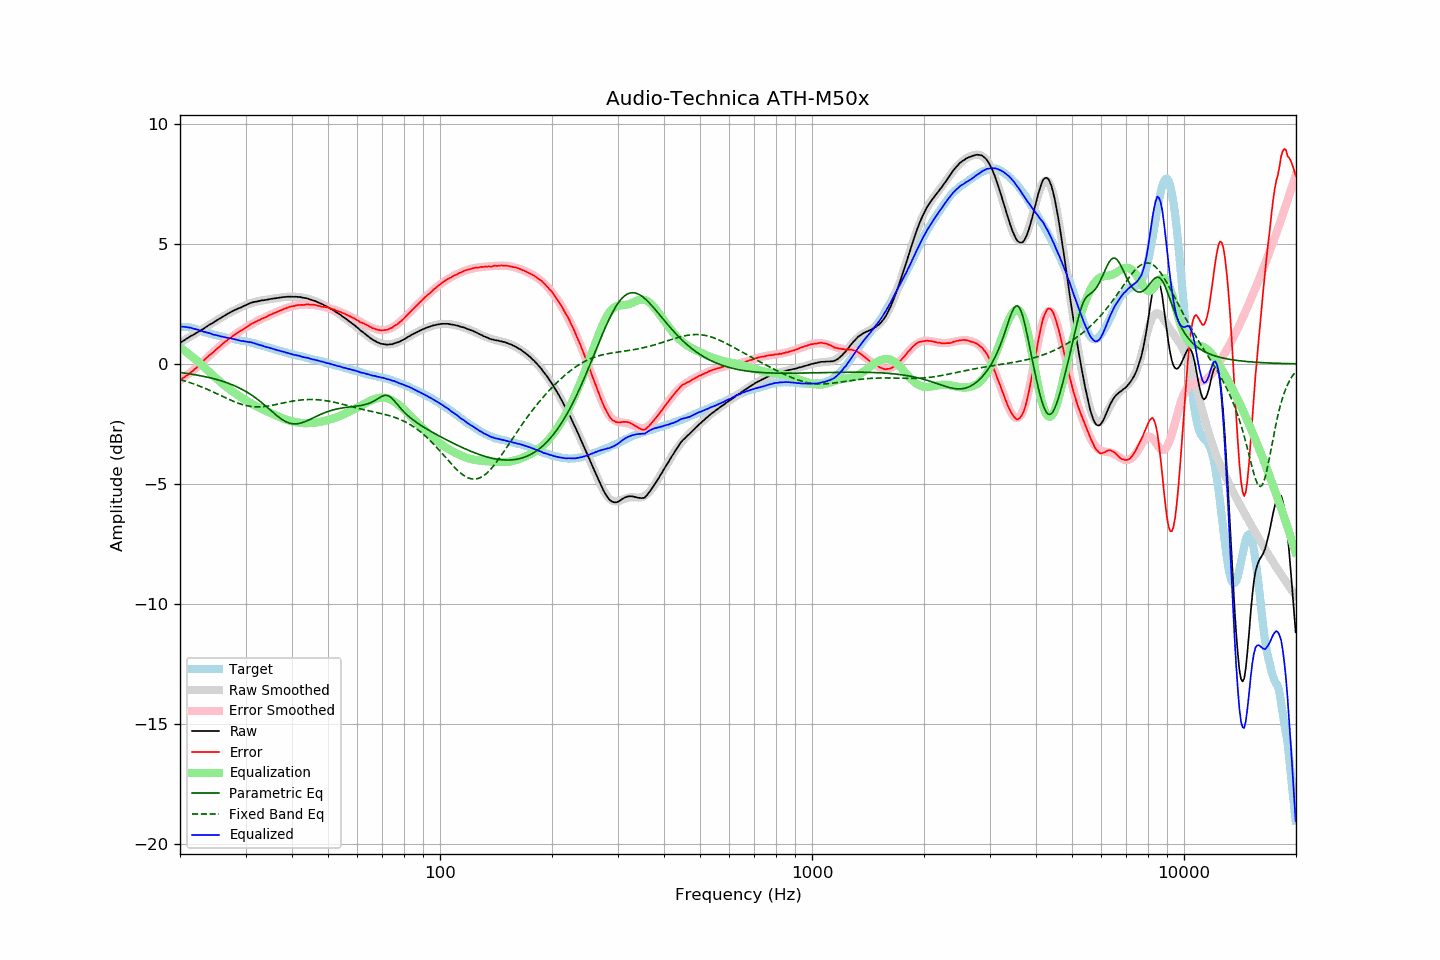

The table this chart was drawn from, first rows:
frequency, raw, error, smoothed, error_smoothed, equalization, parametric_eq, fixed_band_eq, equalized_raw, equalized_smoothed, target
20.00, 0.88, -0.66, 0.88, -0.68, 0.68, -0.36, -0.65, 1.56, 1.56, 1.54
20.20, 0.92, -0.62, 0.92, -0.63, 0.63, -0.37, -0.67, 1.55, 1.55, 1.54
20.40, 0.96, -0.58, 0.96, -0.59, 0.59, -0.37, -0.69, 1.54, 1.55, 1.54
20.61, 1.00, -0.54, 1.00, -0.54, 0.54, -0.38, -0.71, 1.53, 1.54, 1.54
20.81, 1.05, -0.49, 1.04, -0.49, 0.49, -0.39, -0.73, 1.54, 1.53, 1.54
21.02, 1.08, -0.46, 1.08, -0.44, 0.44, -0.40, -0.75, 1.51, 1.52, 1.54
21.23, 1.13, -0.39, 1.12, -0.38, 0.38, -0.41, -0.78, 1.51, 1.50, 1.52
21.44, 1.17, -0.34, 1.16, -0.33, 0.33, -0.42, -0.80, 1.50, 1.49, 1.51
21.66, 1.20, -0.29, 1.20, -0.28, 0.28, -0.44, -0.82, 1.47, 1.48, 1.49
21.87, 1.24, -0.23, 1.24, -0.22, 0.22, -0.45, -0.85, 1.46, 1.46, 1.47
22.09, 1.28, -0.18, 1.28, -0.16, 0.16, -0.46, -0.87, 1.44, 1.45, 1.46
22.31, 1.32, -0.11, 1.32, -0.11, 0.11, -0.47, -0.89, 1.43, 1.43, 1.43
22.54, 1.36, -0.05, 1.36, -0.05, 0.05, -0.48, -0.92, 1.40, 1.41, 1.41
22.76, 1.40, 0.01, 1.40, 0.02, -0.02, -0.50, -0.95, 1.38, 1.38, 1.39
22.99, 1.44, 0.08, 1.44, 0.08, -0.08, -0.51, -0.97, 1.36, 1.36, 1.36
23.22, 1.48, 0.15, 1.48, 0.14, -0.14, -0.52, -1.00, 1.33, 1.34, 1.33
23.45, 1.53, 0.22, 1.53, 0.21, -0.21, -0.54, -1.03, 1.32, 1.32, 1.31
23.69, 1.57, 0.27, 1.57, 0.27, -0.27, -0.55, -1.06, 1.30, 1.30, 1.30
23.92, 1.62, 0.34, 1.61, 0.33, -0.33, -0.57, -1.09, 1.29, 1.28, 1.27
24.16, 1.66, 0.39, 1.65, 0.39, -0.39, -0.58, -1.12, 1.27, 1.26, 1.26
24.40, 1.69, 0.45, 1.69, 0.45, -0.45, -0.60, -1.15, 1.24, 1.24, 1.24
24.65, 1.73, 0.50, 1.74, 0.51, -0.51, -0.62, -1.18, 1.21, 1.22, 1.22
24.89, 1.78, 0.58, 1.78, 0.57, -0.57, -0.64, -1.21, 1.21, 1.20, 1.20
25.14, 1.82, 0.63, 1.82, 0.63, -0.63, -0.65, -1.24, 1.19, 1.19, 1.19
25.39, 1.86, 0.69, 1.86, 0.69, -0.69, -0.67, -1.28, 1.17, 1.17, 1.17
25.65, 1.90, 0.74, 1.90, 0.74, -0.74, -0.69, -1.31, 1.15, 1.16, 1.16
25.91, 1.94, 0.81, 1.94, 0.80, -0.80, -0.71, -1.34, 1.14, 1.14, 1.13
26.16, 1.98, 0.86, 1.98, 0.86, -0.86, -0.73, -1.37, 1.12, 1.12, 1.12
26.43, 2.02, 0.91, 2.02, 0.91, -0.91, -0.76, -1.40, 1.11, 1.11, 1.11
26.69, 2.06, 0.97, 2.06, 0.96, -0.96, -0.78, -1.43, 1.09, 1.09, 1.09
26.96, 2.10, 1.02, 2.09, 1.02, -1.02, -0.80, -1.46, 1.08, 1.08, 1.08
27.23, 2.14, 1.07, 2.13, 1.07, -1.07, -0.83, -1.49, 1.07, 1.06, 1.07
27.50, 2.17, 1.11, 2.17, 1.12, -1.12, -0.86, -1.52, 1.05, 1.05, 1.06
27.77, 2.21, 1.17, 2.20, 1.16, -1.16, -0.88, -1.55, 1.04, 1.04, 1.04
28.05, 2.24, 1.21, 2.23, 1.21, -1.21, -0.91, -1.58, 1.03, 1.02, 1.03
28.33, 2.27, 1.26, 2.27, 1.26, -1.26, -0.94, -1.61, 1.01, 1.01, 1.00
28.62, 2.30, 1.30, 2.30, 1.30, -1.30, -0.97, -1.63, 0.99, 1.00, 0.99
28.90, 2.33, 1.35, 2.33, 1.35, -1.35, -1.01, -1.66, 0.98, 0.99, 0.98
29.19, 2.35, 1.39, 2.36, 1.39, -1.39, -1.04, -1.68, 0.96, 0.97, 0.96
29.48, 2.39, 1.43, 2.39, 1.44, -1.44, -1.07, -1.70, 0.95, 0.96, 0.96
29.78, 2.42, 1.47, 2.42, 1.48, -1.48, -1.11, -1.72, 0.94, 0.95, 0.95
30.08, 2.45, 1.51, 2.45, 1.52, -1.52, -1.15, -1.73, 0.93, 0.93, 0.94
30.38, 2.48, 1.56, 2.48, 1.56, -1.56, -1.19, -1.75, 0.92, 0.92, 0.92
30.68, 2.51, 1.60, 2.50, 1.60, -1.60, -1.23, -1.76, 0.91, 0.90, 0.91
30.99, 2.54, 1.65, 2.53, 1.64, -1.64, -1.27, -1.77, 0.90, 0.89, 0.89
31.30, 2.56, 1.68, 2.55, 1.67, -1.67, -1.32, -1.78, 0.88, 0.87, 0.87
31.61, 2.58, 1.72, 2.57, 1.71, -1.71, -1.37, -1.78, 0.87, 0.86, 0.86
31.93, 2.59, 1.75, 2.59, 1.75, -1.75, -1.41, -1.79, 0.84, 0.84, 0.84
32.24, 2.60, 1.79, 2.60, 1.78, -1.78, -1.46, -1.79, 0.82, 0.82, 0.81
32.57, 2.62, 1.82, 2.62, 1.82, -1.82, -1.51, -1.79, 0.80, 0.80, 0.80
32.89, 2.63, 1.84, 2.63, 1.85, -1.85, -1.57, -1.79, 0.78, 0.78, 0.79
33.22, 2.65, 1.89, 2.64, 1.88, -1.88, -1.62, -1.78, 0.77, 0.76, 0.76
33.55, 2.65, 1.90, 2.66, 1.91, -1.91, -1.68, -1.78, 0.73, 0.74, 0.74
33.89, 2.66, 1.94, 2.67, 1.94, -1.94, -1.73, -1.77, 0.71, 0.72, 0.72
34.23, 2.67, 1.97, 2.68, 1.97, -1.97, -1.79, -1.76, 0.69, 0.70, 0.70
34.57, 2.69, 2.01, 2.69, 2.00, -2.00, -1.85, -1.75, 0.68, 0.68, 0.68
34.92, 2.70, 2.04, 2.70, 2.03, -2.03, -1.91, -1.74, 0.66, 0.66, 0.66
35.27, 2.71, 2.06, 2.71, 2.07, -2.07, -1.97, -1.73, 0.64, 0.64, 0.65
35.62, 2.72, 2.09, 2.72, 2.10, -2.10, -2.03, -1.72, 0.62, 0.62, 0.62
35.97, 2.73, 2.13, 2.73, 2.13, -2.13, -2.08, -1.70, 0.60, 0.60, 0.60
... 635 more rows
